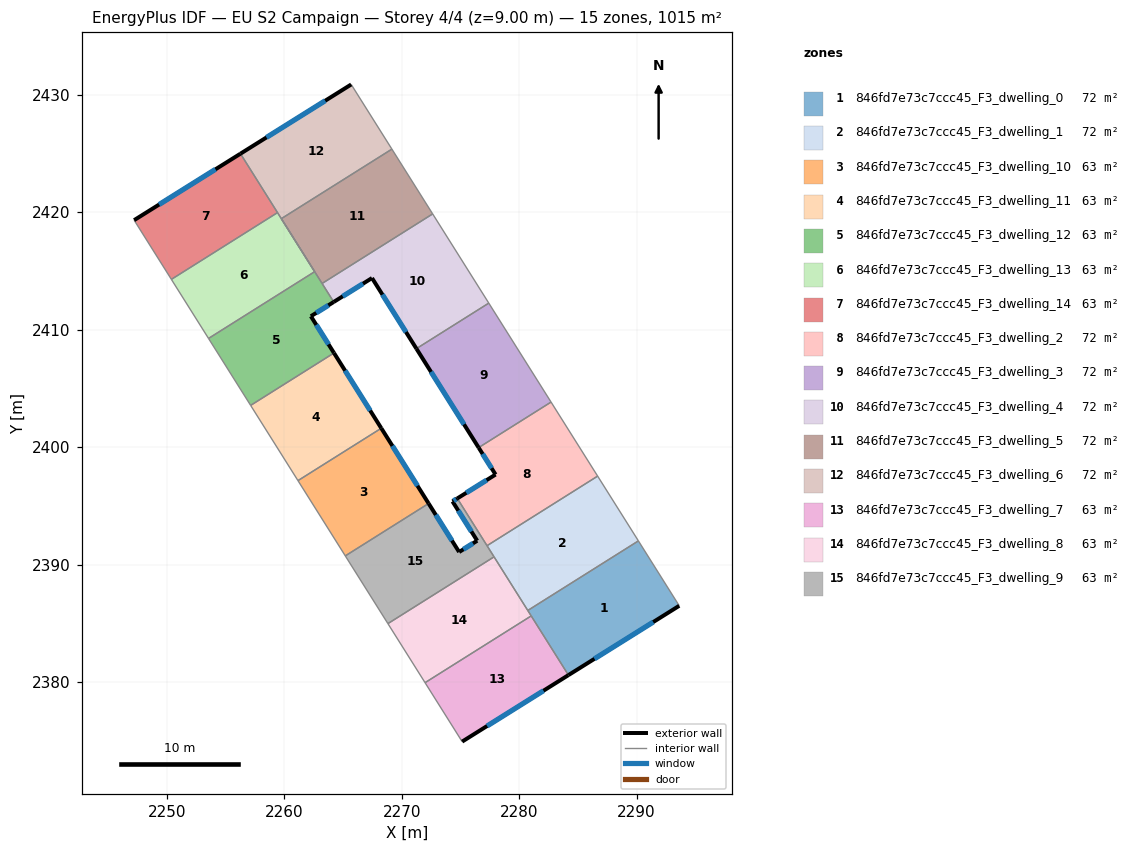
=== STOREY PLAN SPEC (per zone: floor XY polygon, exterior-wall plan segments, windows/doors) ===
zone 1: 846fd7e73c7ccc45_F3_dwelling_0  (72.5 m²)
  floor: (2290.16, 2392.02) (2293.63, 2386.49) (2284.20, 2380.59) (2280.74, 2386.09)
  exterior wall: (2284.20, 2380.59) – (2293.63, 2386.49)  [11.1 m]
    window: (2286.41, 2381.98) – (2291.42, 2385.11)  [9.4 m²]
  interior walls: 4
zone 2: 846fd7e73c7ccc45_F3_dwelling_1  (72.5 m²)
  floor: (2286.68, 2397.53) (2290.16, 2392.02) (2280.74, 2386.09) (2277.27, 2391.61)
  interior walls: 5
zone 3: 846fd7e73c7ccc45_F3_dwelling_10  (63.4 m²)
  floor: (2268.27, 2401.61) (2272.29, 2395.20) (2265.20, 2390.74) (2261.17, 2397.15)
  exterior wall: (2272.29, 2395.20) – (2268.27, 2401.61)  [7.6 m]
    window: (2271.35, 2396.71) – (2269.21, 2400.10)  [6.4 m²]
  interior walls: 3
zone 4: 846fd7e73c7ccc45_F3_dwelling_11  (63.4 m²)
  floor: (2264.24, 2408.01) (2268.27, 2401.61) (2261.17, 2397.15) (2257.14, 2403.55)
  exterior wall: (2268.27, 2401.61) – (2264.24, 2408.01)  [7.6 m]
    window: (2267.32, 2403.11) – (2265.18, 2406.51)  [6.4 m²]
  interior walls: 3
zone 5: 846fd7e73c7ccc45_F3_dwelling_12  (63.4 m²)
  floor: (2262.59, 2414.94) (2264.22, 2412.36) (2262.27, 2411.14) (2264.24, 2408.01) (2257.14, 2403.55) (2253.56, 2409.25)
  exterior wall: (2262.27, 2411.14) – (2264.22, 2412.36)  [2.3 m]
    window: (2262.73, 2411.43) – (2263.76, 2412.07)  [1.9 m²]
  exterior wall: (2264.24, 2408.01) – (2262.27, 2411.14)  [3.7 m]
    window: (2263.78, 2408.75) – (2262.73, 2410.41)  [3.1 m²]
  interior walls: 5
zone 6: 846fd7e73c7ccc45_F3_dwelling_13  (63.4 m²)
  floor: (2259.43, 2419.96) (2262.59, 2414.94) (2253.56, 2409.25) (2250.40, 2414.28)
  interior walls: 4
zone 7: 846fd7e73c7ccc45_F3_dwelling_14  (63.4 m²)
  floor: (2256.28, 2424.98) (2259.43, 2419.96) (2250.40, 2414.28) (2247.22, 2419.32)
  exterior wall: (2256.28, 2424.98) – (2247.22, 2419.32)  [10.7 m]
    window: (2254.15, 2423.65) – (2249.35, 2420.65)  [9.0 m²]
  interior walls: 3
zone 8: 846fd7e73c7ccc45_F3_dwelling_2  (72.5 m²)
  floor: (2282.72, 2403.84) (2286.68, 2397.53) (2277.27, 2391.61) (2274.74, 2395.63) (2277.99, 2397.67) (2276.55, 2399.96)
  exterior wall: (2277.99, 2397.67) – (2274.74, 2395.63)  [3.8 m]
    window: (2277.23, 2397.19) – (2275.50, 2396.11)  [3.2 m²]
  exterior wall: (2276.55, 2399.96) – (2277.99, 2397.67)  [2.7 m]
    window: (2276.89, 2399.42) – (2277.66, 2398.20)  [2.3 m²]
  interior walls: 4
zone 9: 846fd7e73c7ccc45_F3_dwelling_3  (72.5 m²)
  floor: (2277.42, 2412.26) (2282.72, 2403.84) (2276.55, 2399.96) (2271.26, 2408.38)
  exterior wall: (2271.26, 2408.38) – (2276.55, 2399.96)  [10.0 m]
    window: (2272.50, 2406.41) – (2275.31, 2401.94)  [8.4 m²]
  interior walls: 3
zone 10: 846fd7e73c7ccc45_F3_dwelling_4  (72.5 m²)
  floor: (2272.64, 2419.85) (2277.42, 2412.26) (2271.26, 2408.38) (2267.48, 2414.39) (2264.22, 2412.36) (2263.23, 2413.93)
  exterior wall: (2267.48, 2414.39) – (2271.26, 2408.38)  [7.1 m]
    window: (2268.36, 2412.98) – (2270.37, 2409.80)  [6.0 m²]
  exterior wall: (2264.22, 2412.36) – (2267.48, 2414.39)  [3.8 m]
    window: (2264.98, 2412.84) – (2266.71, 2413.92)  [3.2 m²]
  interior walls: 4
zone 11: 846fd7e73c7ccc45_F3_dwelling_5  (72.5 m²)
  floor: (2269.17, 2425.37) (2272.64, 2419.85) (2263.23, 2413.93) (2259.76, 2419.45)
  interior walls: 5
zone 12: 846fd7e73c7ccc45_F3_dwelling_6  (72.5 m²)
  floor: (2265.71, 2430.87) (2269.17, 2425.37) (2259.76, 2419.45) (2256.28, 2424.98)
  exterior wall: (2265.71, 2430.87) – (2256.28, 2424.98)  [11.1 m]
    window: (2263.49, 2429.49) – (2258.49, 2426.36)  [9.4 m²]
  interior walls: 5
zone 13: 846fd7e73c7ccc45_F3_dwelling_7  (63.4 m²)
  floor: (2281.03, 2385.63) (2284.20, 2380.59) (2275.15, 2374.93) (2271.99, 2379.95)
  exterior wall: (2275.15, 2374.93) – (2284.20, 2380.59)  [10.7 m]
    window: (2277.27, 2376.26) – (2282.07, 2379.26)  [9.0 m²]
  interior walls: 3
zone 14: 846fd7e73c7ccc45_F3_dwelling_8  (63.4 m²)
  floor: (2277.87, 2390.66) (2281.03, 2385.63) (2271.99, 2379.95) (2268.83, 2384.97)
  interior walls: 5
zone 15: 846fd7e73c7ccc45_F3_dwelling_9  (63.4 m²)
  floor: (2274.74, 2395.63) (2277.87, 2390.66) (2268.83, 2384.97) (2265.20, 2390.74) (2272.29, 2395.20) (2274.89, 2391.07) (2276.43, 2392.03) (2274.33, 2395.38)
  exterior wall: (2276.43, 2392.03) – (2274.89, 2391.07)  [1.8 m]
    window: (2276.07, 2391.81) – (2275.25, 2391.30)  [1.5 m²]
  exterior wall: (2274.33, 2395.38) – (2276.43, 2392.03)  [3.9 m]
    window: (2274.82, 2394.59) – (2275.94, 2392.82)  [3.3 m²]
  exterior wall: (2274.74, 2395.63) – (2274.33, 2395.38)  [0.5 m]
    window: (2274.64, 2395.57) – (2274.43, 2395.44)  [0.4 m²]
  exterior wall: (2274.89, 2391.07) – (2272.29, 2395.20)  [4.9 m]
    window: (2274.28, 2392.04) – (2272.91, 2394.23)  [4.1 m²]
  interior walls: 5

=== DERIVED (storey summary) ===
Building: EU S2 Campaign
Storey: 4 of 4  (floor level z = 9.00 m)
Storey gross floor area: 1014.6 m²
Zones on this storey: 15
  - 846fd7e73c7ccc45_F3_dwelling_0: floor 72.5 m²; exterior wall 11.1 m (33.4 m²); 1 window(s) 9.4 m²; WWR 28.1%
  - 846fd7e73c7ccc45_F3_dwelling_1: floor 72.5 m²
  - 846fd7e73c7ccc45_F3_dwelling_10: floor 63.4 m²; exterior wall 7.6 m (22.7 m²); 1 window(s) 6.4 m²; WWR 28.1%
  - 846fd7e73c7ccc45_F3_dwelling_11: floor 63.4 m²; exterior wall 7.6 m (22.7 m²); 1 window(s) 6.4 m²; WWR 28.1%
  - 846fd7e73c7ccc45_F3_dwelling_12: floor 63.4 m²; exterior wall 6.0 m (18.0 m²); 2 window(s) 5.1 m²; WWR 28.1%
  - 846fd7e73c7ccc45_F3_dwelling_13: floor 63.4 m²
  - 846fd7e73c7ccc45_F3_dwelling_14: floor 63.4 m²; exterior wall 10.7 m (32.0 m²); 1 window(s) 9.0 m²; WWR 28.1%
  - 846fd7e73c7ccc45_F3_dwelling_2: floor 72.5 m²; exterior wall 6.5 m (19.6 m²); 2 window(s) 5.5 m²; WWR 28.1%
  - 846fd7e73c7ccc45_F3_dwelling_3: floor 72.5 m²; exterior wall 10.0 m (29.9 m²); 1 window(s) 8.4 m²; WWR 28.1%
  - 846fd7e73c7ccc45_F3_dwelling_4: floor 72.5 m²; exterior wall 10.9 m (32.8 m²); 2 window(s) 9.2 m²; WWR 28.1%
  - 846fd7e73c7ccc45_F3_dwelling_5: floor 72.5 m²
  - 846fd7e73c7ccc45_F3_dwelling_6: floor 72.5 m²; exterior wall 11.1 m (33.4 m²); 1 window(s) 9.4 m²; WWR 28.1%
  - 846fd7e73c7ccc45_F3_dwelling_7: floor 63.4 m²; exterior wall 10.7 m (32.0 m²); 1 window(s) 9.0 m²; WWR 28.1%
  - 846fd7e73c7ccc45_F3_dwelling_8: floor 63.4 m²
  - 846fd7e73c7ccc45_F3_dwelling_9: floor 63.4 m²; exterior wall 11.1 m (33.4 m²); 4 window(s) 9.4 m²; WWR 28.1%
Zone adjacency (shared interzone walls):
  - 846fd7e73c7ccc45_F3_dwelling_0 ↔ 846fd7e73c7ccc45_F3_dwelling_1
  - 846fd7e73c7ccc45_F3_dwelling_0 ↔ 846fd7e73c7ccc45_F3_dwelling_7
  - 846fd7e73c7ccc45_F3_dwelling_0 ↔ 846fd7e73c7ccc45_F3_dwelling_8
  - 846fd7e73c7ccc45_F3_dwelling_1 ↔ 846fd7e73c7ccc45_F3_dwelling_2
  - 846fd7e73c7ccc45_F3_dwelling_1 ↔ 846fd7e73c7ccc45_F3_dwelling_8
  - 846fd7e73c7ccc45_F3_dwelling_1 ↔ 846fd7e73c7ccc45_F3_dwelling_9
  - 846fd7e73c7ccc45_F3_dwelling_10 ↔ 846fd7e73c7ccc45_F3_dwelling_11
  - 846fd7e73c7ccc45_F3_dwelling_10 ↔ 846fd7e73c7ccc45_F3_dwelling_9
  - 846fd7e73c7ccc45_F3_dwelling_11 ↔ 846fd7e73c7ccc45_F3_dwelling_12
  - 846fd7e73c7ccc45_F3_dwelling_12 ↔ 846fd7e73c7ccc45_F3_dwelling_13
  - 846fd7e73c7ccc45_F3_dwelling_12 ↔ 846fd7e73c7ccc45_F3_dwelling_4
  - 846fd7e73c7ccc45_F3_dwelling_12 ↔ 846fd7e73c7ccc45_F3_dwelling_5
  - 846fd7e73c7ccc45_F3_dwelling_13 ↔ 846fd7e73c7ccc45_F3_dwelling_14
  - 846fd7e73c7ccc45_F3_dwelling_13 ↔ 846fd7e73c7ccc45_F3_dwelling_6
  - 846fd7e73c7ccc45_F3_dwelling_14 ↔ 846fd7e73c7ccc45_F3_dwelling_6
  - 846fd7e73c7ccc45_F3_dwelling_2 ↔ 846fd7e73c7ccc45_F3_dwelling_3
  - 846fd7e73c7ccc45_F3_dwelling_2 ↔ 846fd7e73c7ccc45_F3_dwelling_9
  - 846fd7e73c7ccc45_F3_dwelling_3 ↔ 846fd7e73c7ccc45_F3_dwelling_4
  - 846fd7e73c7ccc45_F3_dwelling_4 ↔ 846fd7e73c7ccc45_F3_dwelling_5
  - 846fd7e73c7ccc45_F3_dwelling_5 ↔ 846fd7e73c7ccc45_F3_dwelling_6
  - 846fd7e73c7ccc45_F3_dwelling_7 ↔ 846fd7e73c7ccc45_F3_dwelling_8
  - 846fd7e73c7ccc45_F3_dwelling_8 ↔ 846fd7e73c7ccc45_F3_dwelling_9